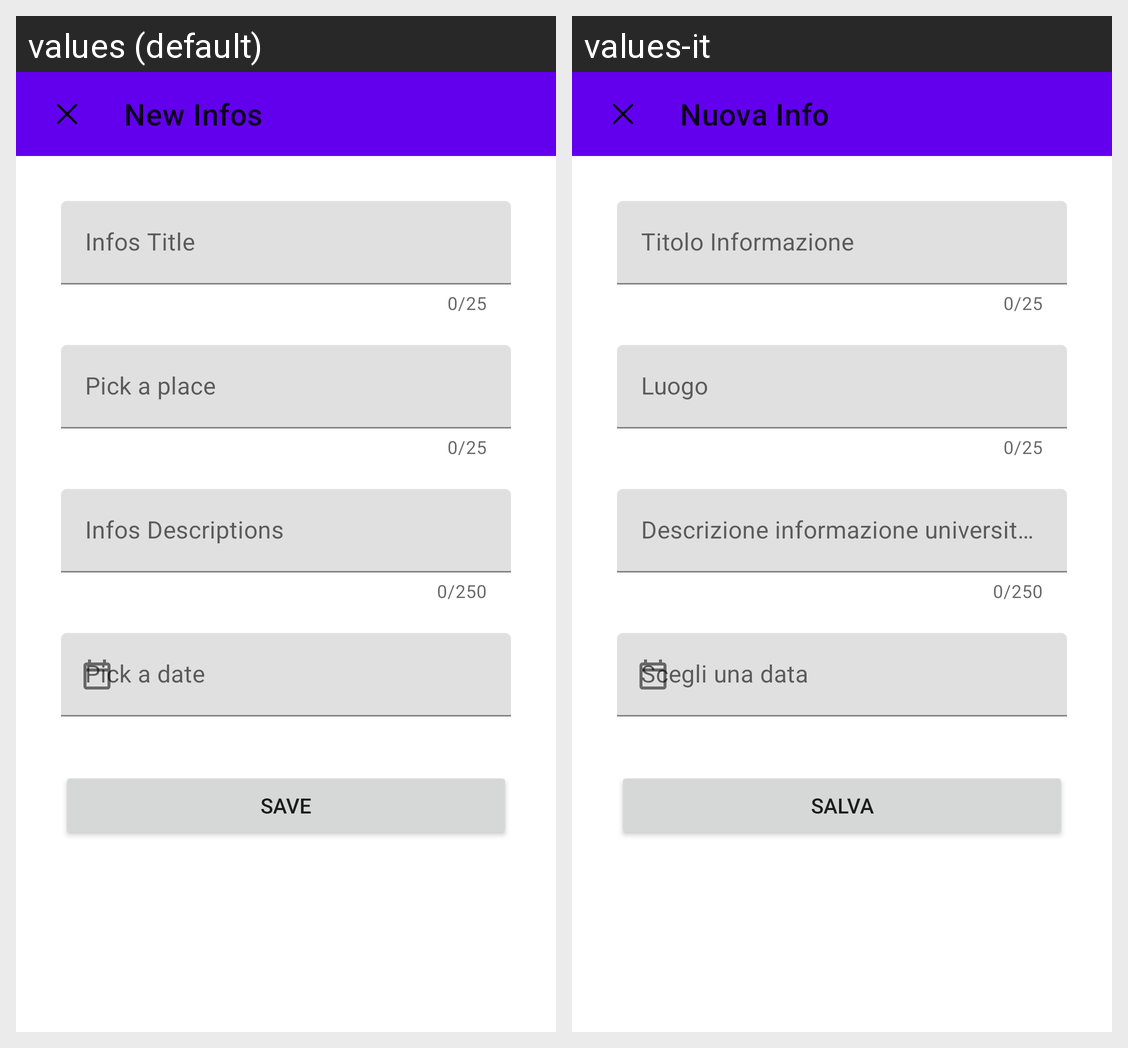

Translations of the strings shown on this Android screen, per locale in the grid:
Android screen res/layout/fragment_new_info_dialog.xml rendered under 2 locales, left to right: values (default), values-it. Device: Nexus 5 (rendered at 1080×1920; each locale shown at half size, 540×960, under a caption strip naming it); theme AppTheme.
Strings drawn on this screen, with the default value and each locale's value (text and hints the layout hard-codes, and strings that could not be matched under every locale, appear in the picture but are not listed):

new_info_toolbar
  values: New Infos
  values-it: Nuova Info

info_title_hint
  values: Infos Title
  values-it: Titolo Informazione

info_place_text
  values: Pick a place
  values-it: Luogo

info_desc
  values: Infos Descriptions
  values-it: Descrizione informazione universitaria

info_date_button
  values: Pick a date
  values-it: Scegli una data

Save
  values: Save
  values-it: Salva
